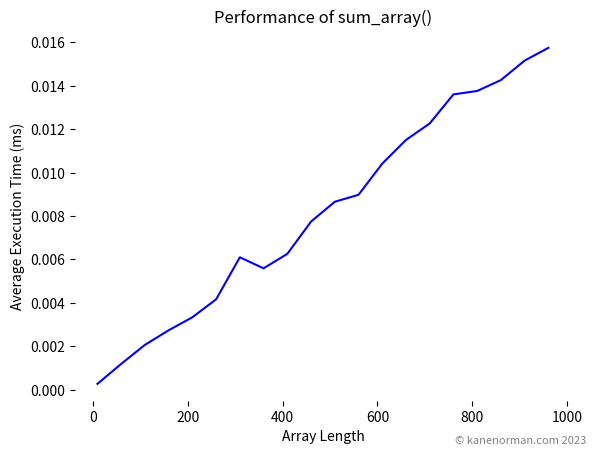

Python code for this plot: (Note: this script raises an exception after producing the figure.)
import random
import time
import matplotlib.pyplot as plt


def sum_array(array):
    total = 0
    for num in array:
        total += num
    return total


def time_sum_array(n):
    SAMPLE_SIZE = 1000
    total_time = 0
    arr = [random.randint(1, 100) for i in range(n)]

    for _ in range(SAMPLE_SIZE):
        start_time = time.perf_counter()
        sum_array(arr)
        end_time = time.perf_counter()
        total_time += end_time - start_time

    avg_time = total_time / SAMPLE_SIZE
    return avg_time * 1000


array_lengths = list(range(10, 1000, 50))
avg_times = [time_sum_array(n) for n in array_lengths]

plt.plot(array_lengths, avg_times, color="blue")
plt.xlabel("Array Length")
plt.ylabel("Average Execution Time (ms)")
plt.title("Performance of sum_array()")

# hide spines
plt.gca().spines["top"].set_visible(False)
plt.gca().spines["right"].set_visible(False)
plt.gca().spines["left"].set_visible(False)
plt.gca().spines["bottom"].set_visible(False)


plt.text(
    1.03,
    -0.12,
    "© kanenorman.com 2023",
    transform=plt.gca().transAxes,
    fontsize=8,
    color="gray",
    ha="right",
    va="bottom",
)


plt.savefig("../../images/linear-complexity.png", dpi=350)
plt.show()
